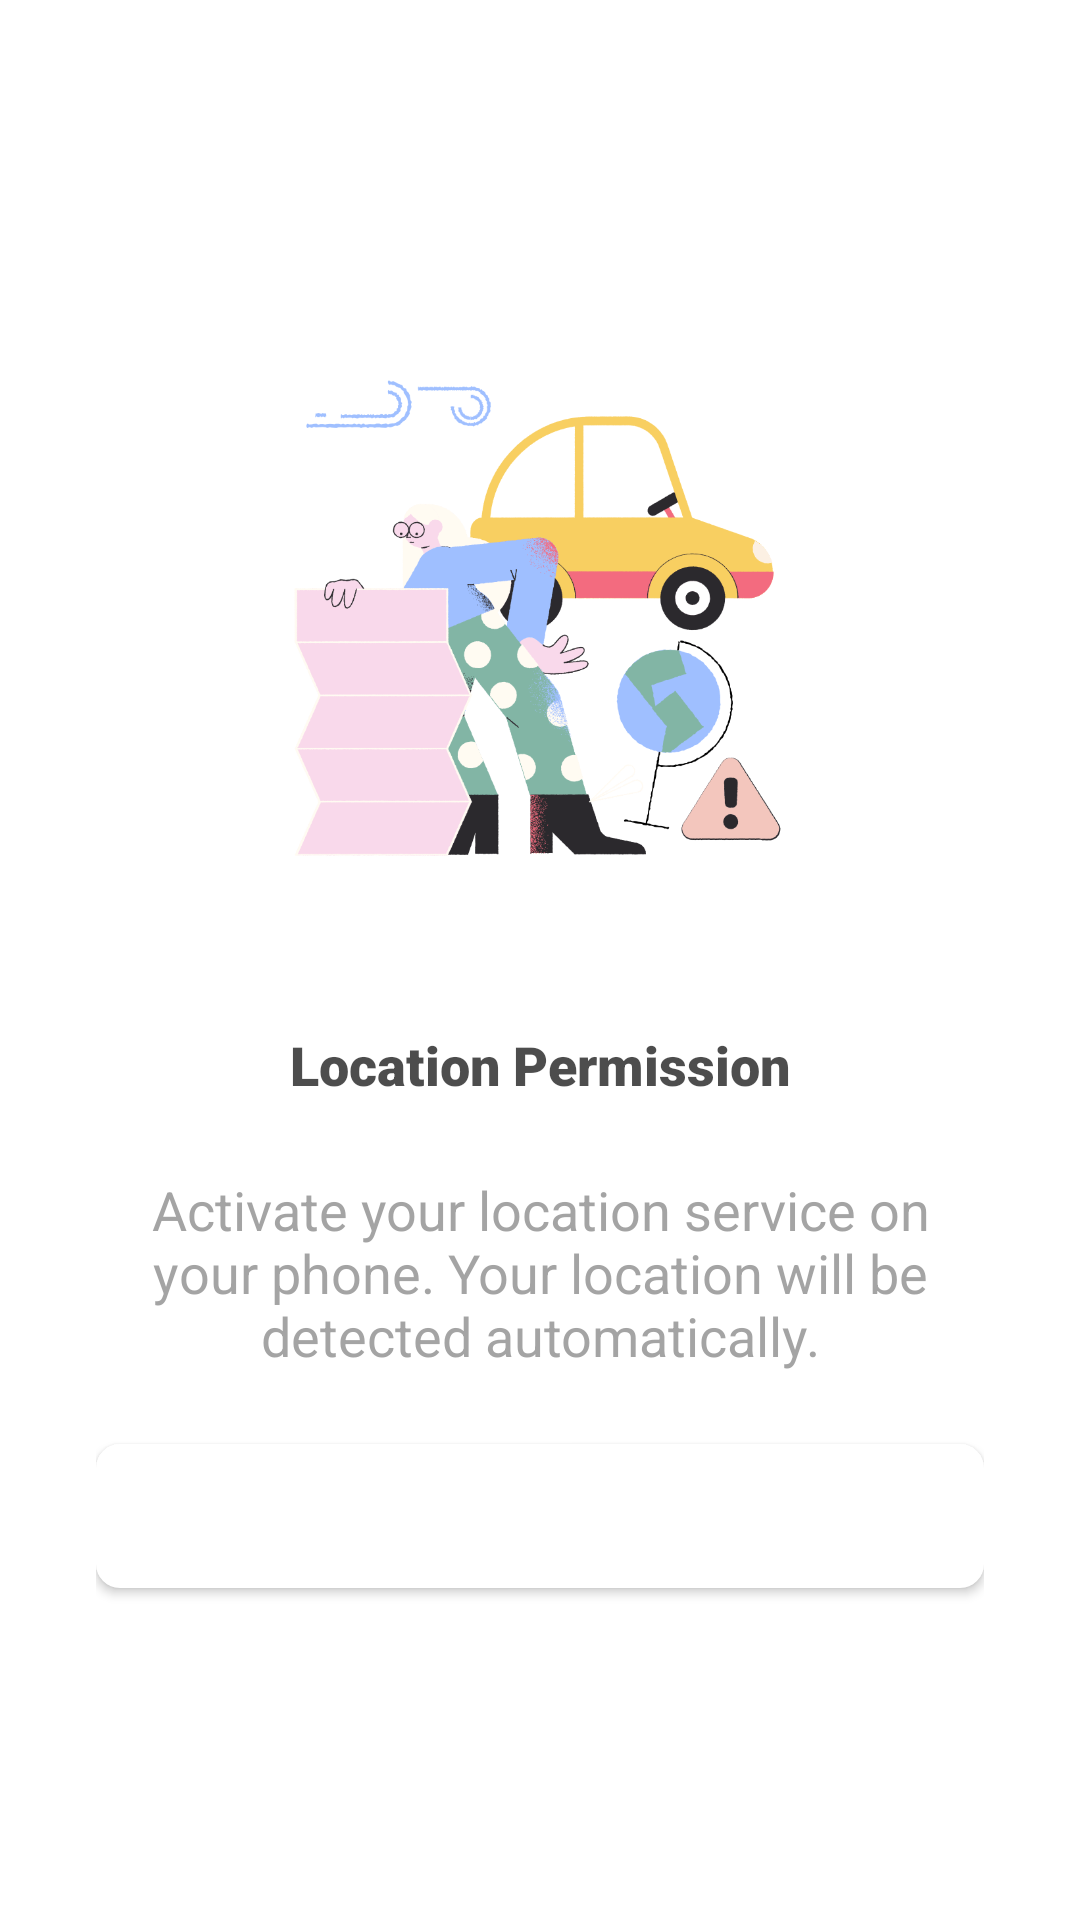

Write the Android layout XML for this screen, with the resource values it uses.
<!-- AndroidManifest.xml: application theme AppTheme -->
<!-- res/layout/fragment_permission.xml -->
<?xml version="1.0" encoding="utf-8"?>
<layout xmlns:android="http://schemas.android.com/apk/res/android"
    xmlns:app="http://schemas.android.com/apk/res-auto"
    xmlns:tools="http://schemas.android.com/tools">

    <LinearLayout
        android:layout_width="match_parent"
        android:layout_height="match_parent"
        android:gravity="center"
        android:orientation="vertical"
        android:padding="32dp"
        tools:context=".ui.permission.PermissionFragment">

        <androidx.appcompat.widget.AppCompatImageView
            android:layout_width="200dp"
            android:layout_height="200dp"
            android:adjustViewBounds="true"
            app:srcCompat="@drawable/illustration_traveler" />

        <TextView
            android:layout_width="wrap_content"
            android:layout_height="wrap_content"
            android:layout_marginTop="32dp"
            android:alpha="0.7"
            android:fontFamily="sans-serif-black"
            android:text="Location Permission"
            android:textColor="@color/colorTextPrimary"
            android:textSize="18sp" />

        <TextView
            android:layout_width="wrap_content"
            android:layout_height="wrap_content"
            android:layout_marginTop="24dp"
            android:alpha="0.7"
            android:fontFamily="sans-serif"
            android:gravity="center"
            android:text="Activate your location service on your phone. Your location will be detected automatically."
            android:textColor="@color/colorTextSecondary"
            android:textSize="18sp" />

        <com.google.android.material.button.MaterialButton
            android:id="@+id/btn_activate"
            android:layout_width="match_parent"
            android:layout_height="wrap_content"
            android:layout_marginTop="24dp"
            android:fontFamily="sans-serif-medium"
            android:insetTop="0dp"
            android:insetBottom="0dp"
            android:minHeight="48dp"
            android:text="Activate Location"
            android:textAllCaps="false"
            android:textSize="16sp"
            app:cornerRadius="8dp" />
    </LinearLayout>
</layout>
<!-- resources referenced by this layout -->
<resources>
  <color name="colorTextPrimary">#000000</color>
  <color name="colorTextSecondary">#7C7C7C</color>
  <!-- drawable illustration_traveler: png bitmap (drawable, 38535 bytes) -->
  <style name="AppTheme" parent="Theme.MaterialComponents.Light.NoActionBar">
          
          <item name="colorPrimary">@color/colorPrimary</item>
          <item name="colorPrimaryDark">@color/colorPrimaryDark</item>
          <item name="colorAccent">@color/colorAccent</item>
          <item name="windowActionModeOverlay">true</item>
          <item name="drawerArrowStyle">@style/DrawerArrowStyle</item>
          <item name="android:statusBarColor" tools:targetApi="m">@color/colorPrimaryDark</item>
          <item name="android:windowBackground">@color/colorWhite</item>
          <item name="android:windowLightStatusBar" tools:targetApi="m">true</item>
          <item name="android:actionBarStyle">@style/AppTheme.AppBarOverlay</item>
          <item name="android:fontFamily">sans-serif</item>
      </style>
  <color name="colorPrimary">#ffffff</color>
  <color name="colorPrimaryDark">#FAFAFA</color>
  <color name="colorAccent">#33C05D</color>
  <style name="DrawerArrowStyle" parent="@style/Widget.AppCompat.DrawerArrowToggle">
          <item name="spinBars">true</item>
          <item name="color">@color/colorBlack</item>
      </style>
  <color name="colorWhite">#FFFFFF</color>
  <style name="AppTheme.AppBarOverlay" parent="ThemeOverlay.AppCompat.Dark">
          <item name="android:actionMenuTextColor">@color/colorIcon</item>
          <item name="actionMenuTextColor">@color/colorIcon</item>
          <item name="android:titleTextAppearance">@style/ToolbarStyle</item>
          <item name="colorControlNormal">@color/colorTextPrimary</item>
          <item name="textAllCaps">false</item>
          <item name="android:fontFamily">sans-serif-medium</item>
      </style>
  <color name="colorBlack">#000000</color>
  <color name="colorIcon">#858585</color>
  <style name="ToolbarStyle" parent="TextAppearance.Widget.AppCompat.Toolbar.Title">
          <item name="titleTextColor">@color/colorTextPrimary</item>
          <item name="android:fontFamily">sans-serif-medium</item>
          <item name="android:textSize">18sp</item>
      </style>
</resources>
